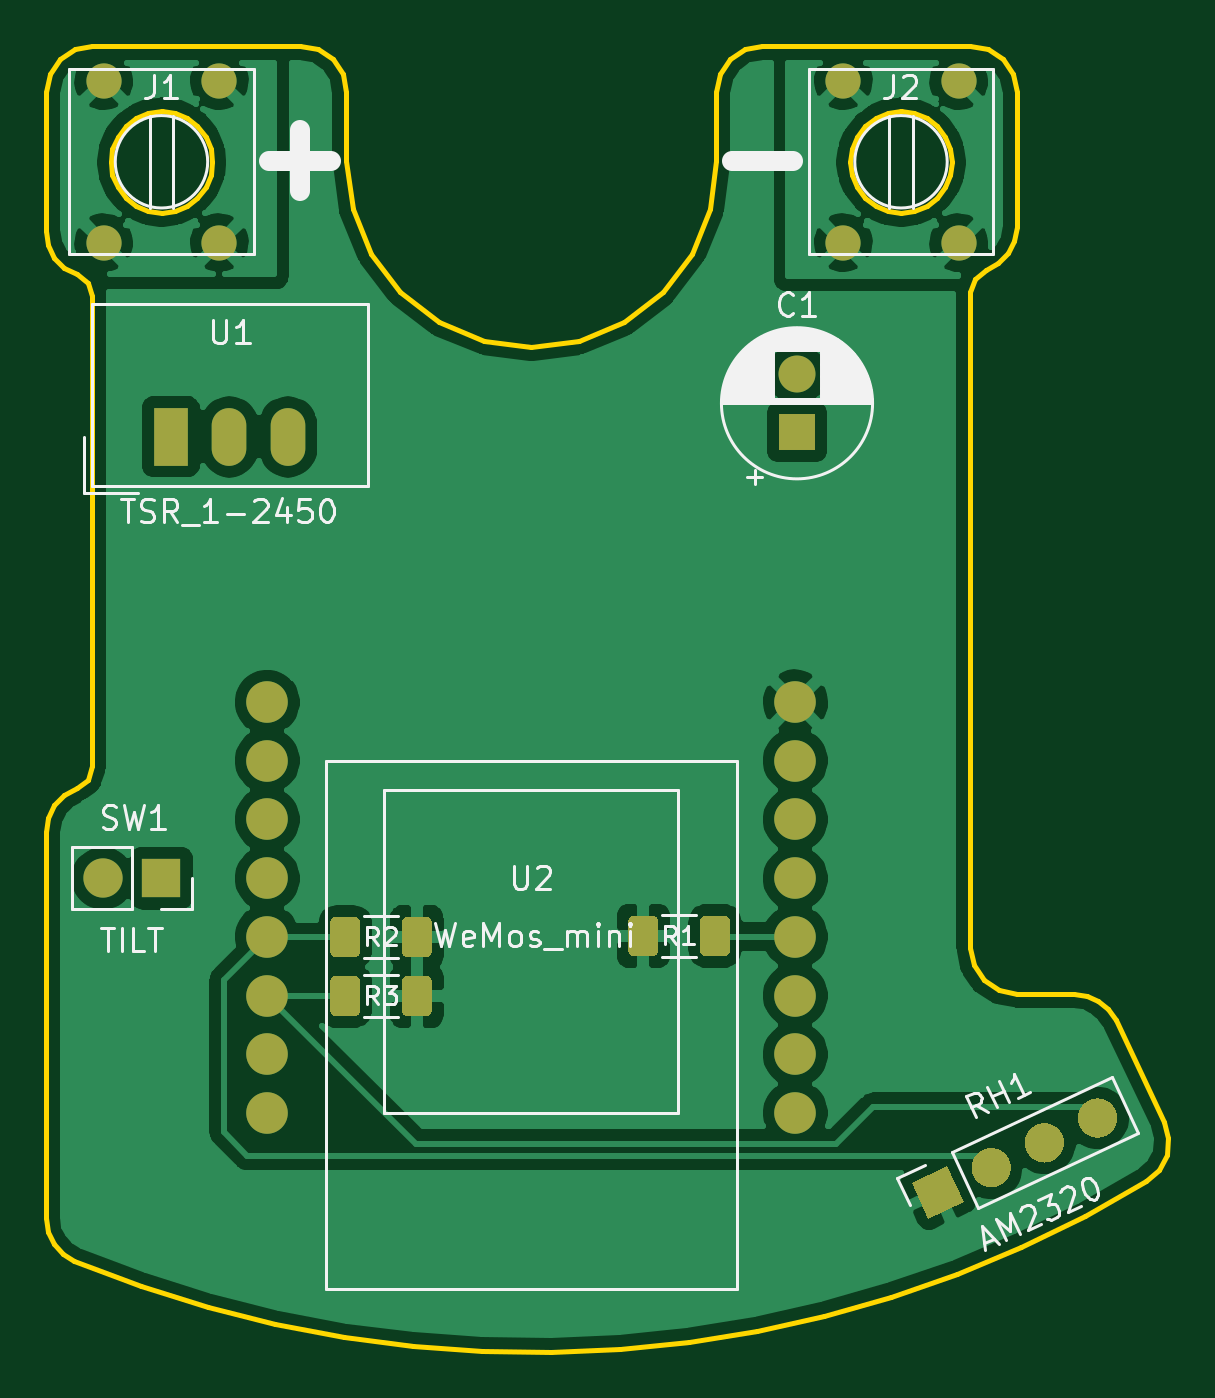
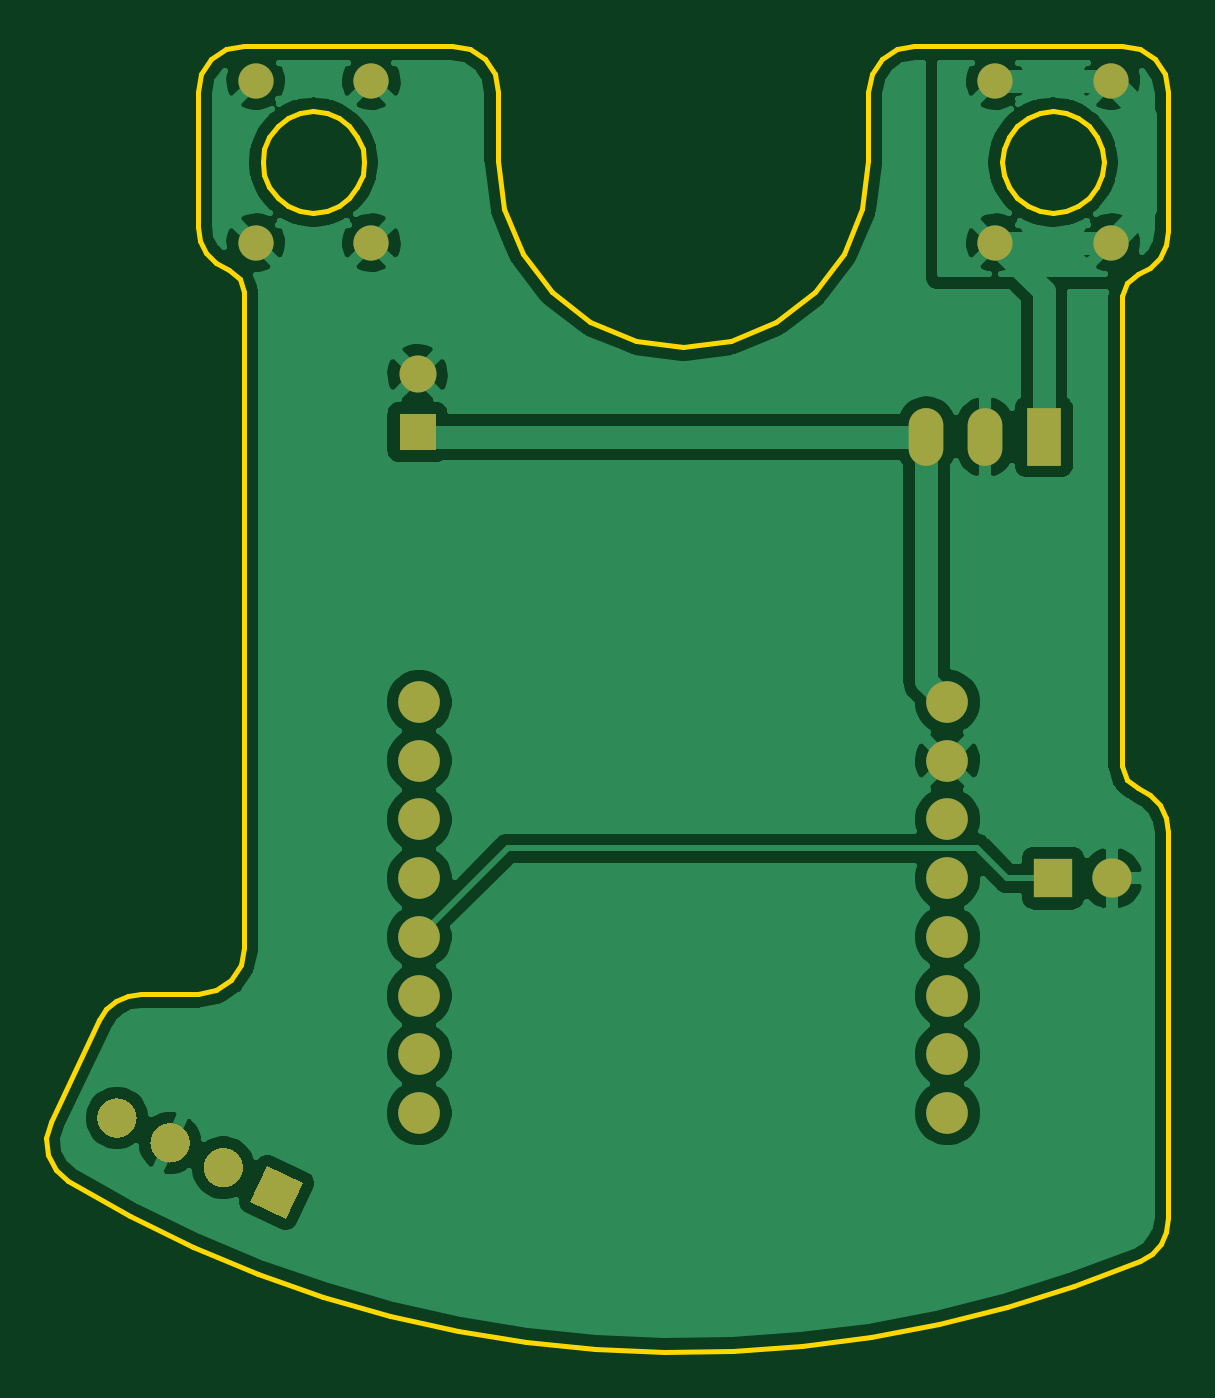
Circuit board: 6 layer files. Board 48.6 x 56.5 mm.
- bottom_copper: masthead.gbl (77533 bytes)
- bottom_mask: masthead.gbs (2794 bytes)
- outline: masthead.gm1 (6957 bytes)
- top_copper: masthead.gtl (86513 bytes)
- top_silk: masthead.gto (21315 bytes)
- top_mask: masthead.gts (4801 bytes)

=== bottom_copper: masthead.gbl (77533 bytes, source omitted) ===
=== bottom_mask: masthead.gbs ===
%TF.GenerationSoftware,KiCad,Pcbnew,(5.1.9-0-10_14)*%
%TF.CreationDate,2024-01-29T22:25:58+01:00*%
%TF.ProjectId,masthead,6d617374-6865-4616-942e-6b696361645f,rev?*%
%TF.SameCoordinates,Original*%
%TF.FileFunction,Soldermask,Bot*%
%TF.FilePolarity,Negative*%
%FSLAX46Y46*%
G04 Gerber Fmt 4.6, Leading zero omitted, Abs format (unit mm)*
G04 Created by KiCad (PCBNEW (5.1.9-0-10_14)) date 2024-01-29 22:25:58*
%MOMM*%
%LPD*%
G01*
G04 APERTURE LIST*
%ADD10O,1.700000X1.700000*%
%ADD11R,1.700000X1.700000*%
%ADD12C,0.100000*%
%ADD13C,1.524000*%
%ADD14O,1.500000X2.500000*%
%ADD15R,1.500000X2.500000*%
%ADD16C,1.600000*%
%ADD17R,1.600000X1.600000*%
%ADD18C,1.800000*%
G04 APERTURE END LIST*
D10*
%TO.C,SW1*%
X-18540000Y-31000000D03*
D11*
X-16000000Y-31000000D03*
%TD*%
%TO.C,RH1*%
G36*
G01*
X24865291Y-42150011D02*
X24865291Y-42150011D01*
G75*
G02*
X23735703Y-41738875I-359226J770362D01*
G01*
X23735703Y-41738875D01*
G75*
G02*
X24146839Y-40609287I770362J359226D01*
G01*
X24146839Y-40609287D01*
G75*
G02*
X25276427Y-41020423I359226J-770362D01*
G01*
X25276427Y-41020423D01*
G75*
G02*
X24865291Y-42150011I-770362J-359226D01*
G01*
G37*
G36*
G01*
X22563270Y-43223461D02*
X22563270Y-43223461D01*
G75*
G02*
X21433682Y-42812325I-359226J770362D01*
G01*
X21433682Y-42812325D01*
G75*
G02*
X21844818Y-41682737I770362J359226D01*
G01*
X21844818Y-41682737D01*
G75*
G02*
X22974406Y-42093873I359226J-770362D01*
G01*
X22974406Y-42093873D01*
G75*
G02*
X22563270Y-43223461I-770362J-359226D01*
G01*
G37*
G36*
G01*
X20261248Y-44296912D02*
X20261248Y-44296912D01*
G75*
G02*
X19131660Y-43885776I-359226J770362D01*
G01*
X19131660Y-43885776D01*
G75*
G02*
X19542796Y-42756188I770362J359226D01*
G01*
X19542796Y-42756188D01*
G75*
G02*
X20672384Y-43167324I359226J-770362D01*
G01*
X20672384Y-43167324D01*
G75*
G02*
X20261248Y-44296912I-770362J-359226D01*
G01*
G37*
D12*
G36*
X18729587Y-45011136D02*
G01*
X17188864Y-45729587D01*
X16470413Y-44188864D01*
X18011136Y-43470413D01*
X18729587Y-45011136D01*
G37*
%TD*%
D13*
%TO.C,J2*%
X18500000Y3500000D03*
X13500000Y3500000D03*
X18500000Y-3500000D03*
X13500000Y-3500000D03*
%TD*%
%TO.C,J1*%
X-13500000Y3500000D03*
X-18500000Y3500000D03*
X-13500000Y-3500000D03*
X-18500000Y-3500000D03*
%TD*%
D14*
%TO.C,U1*%
X-10520000Y-11900000D03*
X-13060000Y-11900000D03*
D15*
X-15600000Y-11900000D03*
%TD*%
D16*
%TO.C,C1*%
X11500000Y-9200000D03*
D17*
X11500000Y-11700000D03*
%TD*%
D18*
%TO.C,U2*%
X11430000Y-41160000D03*
X11430000Y-38620000D03*
X11430000Y-36080000D03*
X11430000Y-33540000D03*
X11430000Y-31000000D03*
X11430000Y-28460000D03*
X11430000Y-25920000D03*
X11430000Y-23380000D03*
X-11430000Y-23380000D03*
X-11430000Y-25920000D03*
X-11430000Y-28460000D03*
X-11430000Y-31000000D03*
X-11430000Y-33540000D03*
X-11430000Y-36080000D03*
X-11430000Y-38620000D03*
X-11430000Y-41160000D03*
%TD*%
M02*

=== outline: masthead.gm1 (6957 bytes, source omitted) ===
=== top_copper: masthead.gtl (86513 bytes, source omitted) ===
=== top_silk: masthead.gto (21315 bytes, source omitted) ===
=== top_mask: masthead.gts ===
%TF.GenerationSoftware,KiCad,Pcbnew,(5.1.9-0-10_14)*%
%TF.CreationDate,2024-01-29T22:25:58+01:00*%
%TF.ProjectId,masthead,6d617374-6865-4616-942e-6b696361645f,rev?*%
%TF.SameCoordinates,Original*%
%TF.FileFunction,Soldermask,Top*%
%TF.FilePolarity,Negative*%
%FSLAX46Y46*%
G04 Gerber Fmt 4.6, Leading zero omitted, Abs format (unit mm)*
G04 Created by KiCad (PCBNEW (5.1.9-0-10_14)) date 2024-01-29 22:25:58*
%MOMM*%
%LPD*%
G01*
G04 APERTURE LIST*
%ADD10O,1.700000X1.700000*%
%ADD11R,1.700000X1.700000*%
%ADD12C,0.100000*%
%ADD13C,1.524000*%
%ADD14O,1.500000X2.500000*%
%ADD15R,1.500000X2.500000*%
%ADD16C,1.600000*%
%ADD17R,1.600000X1.600000*%
%ADD18C,1.800000*%
G04 APERTURE END LIST*
D10*
%TO.C,SW1*%
X-18540000Y-31000000D03*
D11*
X-16000000Y-31000000D03*
%TD*%
%TO.C,RH1*%
G36*
G01*
X24865291Y-42150011D02*
X24865291Y-42150011D01*
G75*
G02*
X23735703Y-41738875I-359226J770362D01*
G01*
X23735703Y-41738875D01*
G75*
G02*
X24146839Y-40609287I770362J359226D01*
G01*
X24146839Y-40609287D01*
G75*
G02*
X25276427Y-41020423I359226J-770362D01*
G01*
X25276427Y-41020423D01*
G75*
G02*
X24865291Y-42150011I-770362J-359226D01*
G01*
G37*
G36*
G01*
X22563270Y-43223461D02*
X22563270Y-43223461D01*
G75*
G02*
X21433682Y-42812325I-359226J770362D01*
G01*
X21433682Y-42812325D01*
G75*
G02*
X21844818Y-41682737I770362J359226D01*
G01*
X21844818Y-41682737D01*
G75*
G02*
X22974406Y-42093873I359226J-770362D01*
G01*
X22974406Y-42093873D01*
G75*
G02*
X22563270Y-43223461I-770362J-359226D01*
G01*
G37*
G36*
G01*
X20261248Y-44296912D02*
X20261248Y-44296912D01*
G75*
G02*
X19131660Y-43885776I-359226J770362D01*
G01*
X19131660Y-43885776D01*
G75*
G02*
X19542796Y-42756188I770362J359226D01*
G01*
X19542796Y-42756188D01*
G75*
G02*
X20672384Y-43167324I359226J-770362D01*
G01*
X20672384Y-43167324D01*
G75*
G02*
X20261248Y-44296912I-770362J-359226D01*
G01*
G37*
D12*
G36*
X18729587Y-45011136D02*
G01*
X17188864Y-45729587D01*
X16470413Y-44188864D01*
X18011136Y-43470413D01*
X18729587Y-45011136D01*
G37*
%TD*%
D13*
%TO.C,J2*%
X18500000Y3500000D03*
X13500000Y3500000D03*
X18500000Y-3500000D03*
X13500000Y-3500000D03*
%TD*%
%TO.C,J1*%
X-13500000Y3500000D03*
X-18500000Y3500000D03*
X-13500000Y-3500000D03*
X-18500000Y-3500000D03*
%TD*%
D14*
%TO.C,U1*%
X-10520000Y-11900000D03*
X-13060000Y-11900000D03*
D15*
X-15600000Y-11900000D03*
%TD*%
D16*
%TO.C,C1*%
X11500000Y-9200000D03*
D17*
X11500000Y-11700000D03*
%TD*%
D18*
%TO.C,U2*%
X11430000Y-41160000D03*
X11430000Y-38620000D03*
X11430000Y-36080000D03*
X11430000Y-33540000D03*
X11430000Y-31000000D03*
X11430000Y-28460000D03*
X11430000Y-25920000D03*
X11430000Y-23380000D03*
X-11430000Y-23380000D03*
X-11430000Y-25920000D03*
X-11430000Y-28460000D03*
X-11430000Y-31000000D03*
X-11430000Y-33540000D03*
X-11430000Y-36080000D03*
X-11430000Y-38620000D03*
X-11430000Y-41160000D03*
%TD*%
%TO.C,R3*%
G36*
G01*
X-7400000Y-35475000D02*
X-7400000Y-36725000D01*
G75*
G02*
X-7650000Y-36975000I-250000J0D01*
G01*
X-8450000Y-36975000D01*
G75*
G02*
X-8700000Y-36725000I0J250000D01*
G01*
X-8700000Y-35475000D01*
G75*
G02*
X-8450000Y-35225000I250000J0D01*
G01*
X-7650000Y-35225000D01*
G75*
G02*
X-7400000Y-35475000I0J-250000D01*
G01*
G37*
G36*
G01*
X-4300000Y-35475000D02*
X-4300000Y-36725000D01*
G75*
G02*
X-4550000Y-36975000I-250000J0D01*
G01*
X-5350000Y-36975000D01*
G75*
G02*
X-5600000Y-36725000I0J250000D01*
G01*
X-5600000Y-35475000D01*
G75*
G02*
X-5350000Y-35225000I250000J0D01*
G01*
X-4550000Y-35225000D01*
G75*
G02*
X-4300000Y-35475000I0J-250000D01*
G01*
G37*
%TD*%
%TO.C,R2*%
G36*
G01*
X-7400000Y-32925000D02*
X-7400000Y-34175000D01*
G75*
G02*
X-7650000Y-34425000I-250000J0D01*
G01*
X-8450000Y-34425000D01*
G75*
G02*
X-8700000Y-34175000I0J250000D01*
G01*
X-8700000Y-32925000D01*
G75*
G02*
X-8450000Y-32675000I250000J0D01*
G01*
X-7650000Y-32675000D01*
G75*
G02*
X-7400000Y-32925000I0J-250000D01*
G01*
G37*
G36*
G01*
X-4300000Y-32925000D02*
X-4300000Y-34175000D01*
G75*
G02*
X-4550000Y-34425000I-250000J0D01*
G01*
X-5350000Y-34425000D01*
G75*
G02*
X-5600000Y-34175000I0J250000D01*
G01*
X-5600000Y-32925000D01*
G75*
G02*
X-5350000Y-32675000I250000J0D01*
G01*
X-4550000Y-32675000D01*
G75*
G02*
X-4300000Y-32925000I0J-250000D01*
G01*
G37*
%TD*%
%TO.C,R1*%
G36*
G01*
X7300000Y-34125000D02*
X7300000Y-32875000D01*
G75*
G02*
X7550000Y-32625000I250000J0D01*
G01*
X8350000Y-32625000D01*
G75*
G02*
X8600000Y-32875000I0J-250000D01*
G01*
X8600000Y-34125000D01*
G75*
G02*
X8350000Y-34375000I-250000J0D01*
G01*
X7550000Y-34375000D01*
G75*
G02*
X7300000Y-34125000I0J250000D01*
G01*
G37*
G36*
G01*
X4200000Y-34125000D02*
X4200000Y-32875000D01*
G75*
G02*
X4450000Y-32625000I250000J0D01*
G01*
X5250000Y-32625000D01*
G75*
G02*
X5500000Y-32875000I0J-250000D01*
G01*
X5500000Y-34125000D01*
G75*
G02*
X5250000Y-34375000I-250000J0D01*
G01*
X4450000Y-34375000D01*
G75*
G02*
X4200000Y-34125000I0J250000D01*
G01*
G37*
%TD*%
M02*

